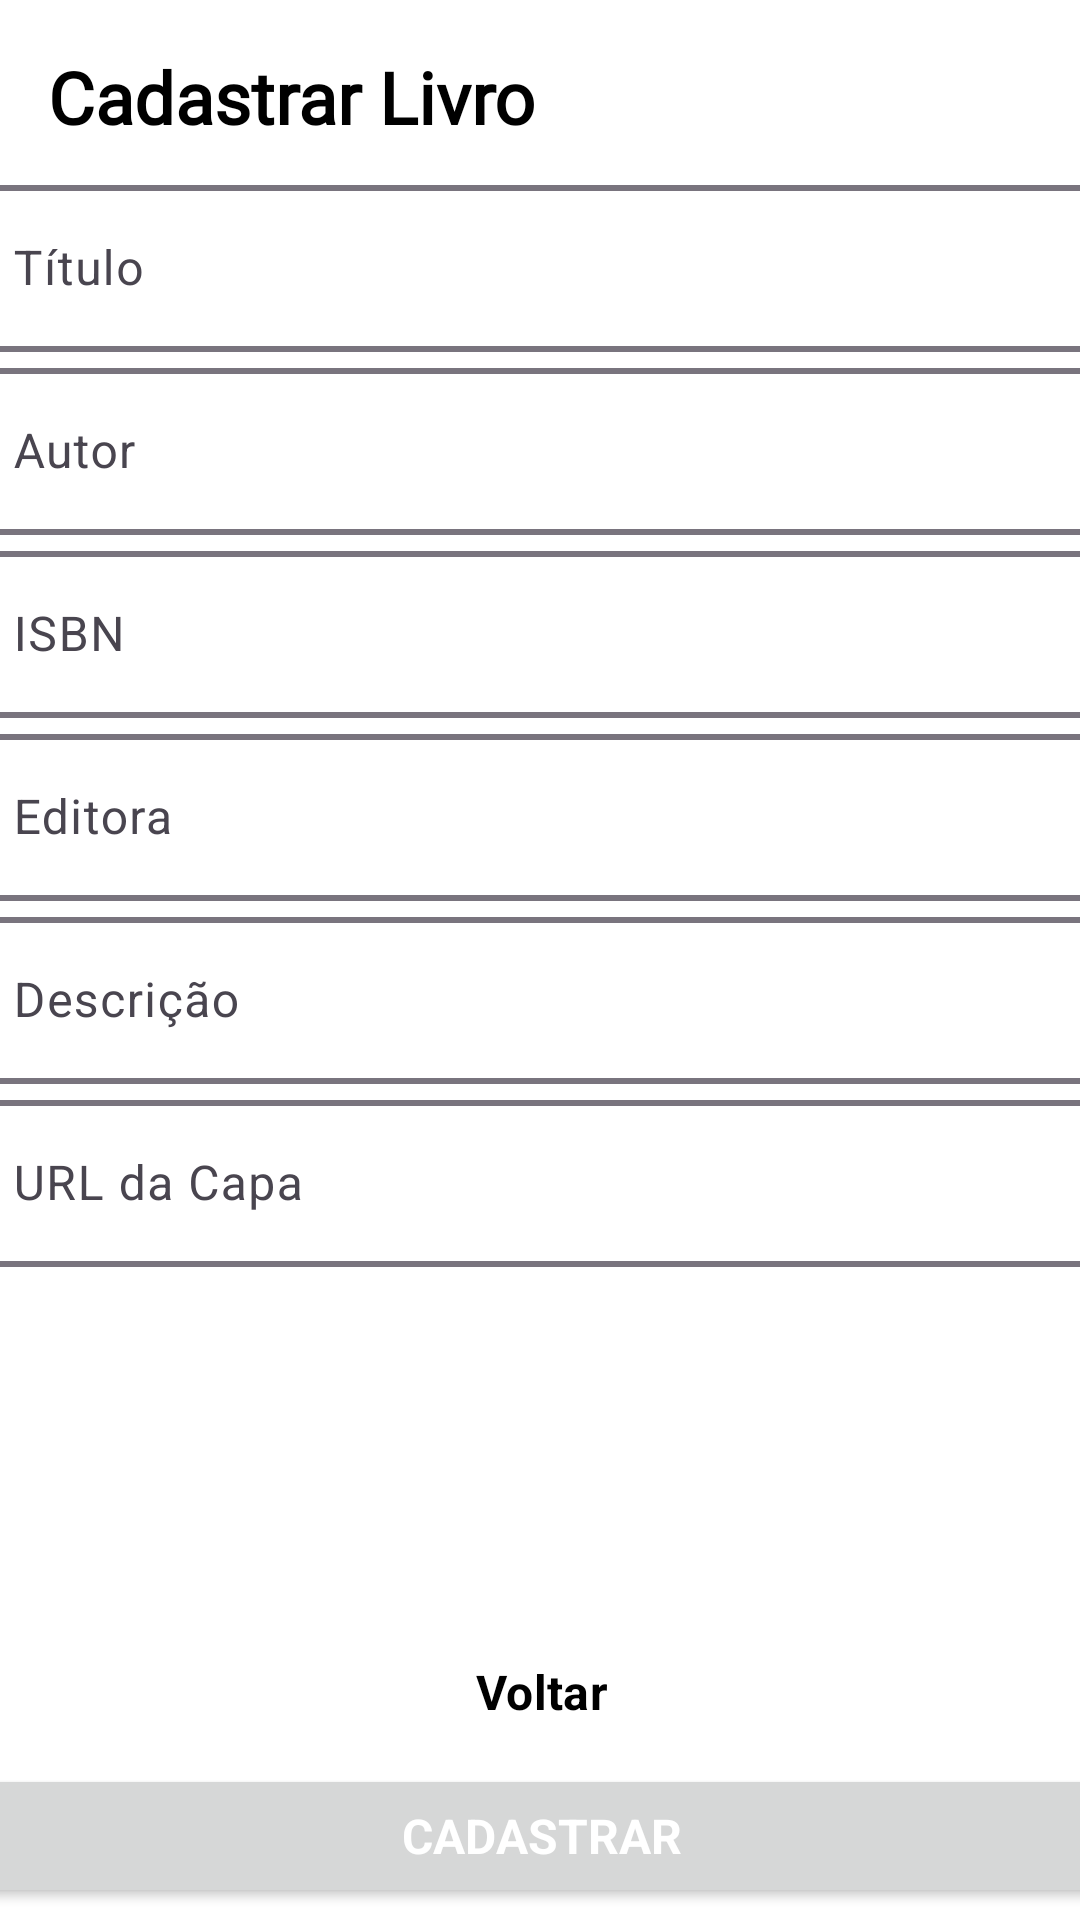

Write the Android layout XML for this screen, with the resource values it uses.
<!-- AndroidManifest.xml: application theme Theme.Library -->
<!-- res/layout/activity_cadastro.xml -->
<?xml version="1.0" encoding="utf-8"?>

<androidx.constraintlayout.widget.ConstraintLayout xmlns:android="http://schemas.android.com/apk/res/android"
    xmlns:app="http://schemas.android.com/apk/res-auto"
    xmlns:tools="http://schemas.android.com/tools"
    android:id="@+id/main"
    android:layout_width="match_parent"
    android:layout_height="match_parent"
    tools:context=".activities.CreateBookActivity">

    <TextView
        android:id="@+id/titleTextView"
        android:layout_width="wrap_content"
        android:layout_height="wrap_content"
        android:layout_marginStart="16dp"
        android:layout_marginTop="16dp"
        android:fontFamily="@font/roboto"
        android:text="Cadastrar Livro"
        android:textColor="@color/black"
        android:textSize="24sp"
        android:textStyle="bold"
        app:layout_constraintStart_toStartOf="parent"
        app:layout_constraintTop_toTopOf="parent" />

    <com.google.android.material.textfield.TextInputLayout
        android:id="@+id/textInputLayoutTitulo"
        android:layout_width="380dp"
        android:layout_height="wrap_content"
        android:layout_marginTop="8dp"
        app:boxBackgroundMode="outline"
        app:boxStrokeWidth="2dp"
        app:layout_constraintEnd_toEndOf="parent"
        app:layout_constraintHorizontal_bias="0.612"
        app:layout_constraintStart_toStartOf="parent"
        app:layout_constraintTop_toBottomOf="@+id/titleTextView">

        <com.google.android.material.textfield.TextInputEditText
            android:id="@+id/editTextTitulo"
            android:layout_width="match_parent"
            android:layout_height="wrap_content"
            android:hint="Título"
            android:textColor="@color/black" />
    </com.google.android.material.textfield.TextInputLayout>

    <com.google.android.material.textfield.TextInputLayout
        android:id="@+id/textInputLayoutAutor"
        android:layout_width="380dp"
        android:layout_height="wrap_content"
        app:boxBackgroundMode="outline"
        app:boxStrokeWidth="2dp"
        app:layout_constraintEnd_toEndOf="parent"
        app:layout_constraintHorizontal_bias="0.612"
        app:layout_constraintStart_toStartOf="parent"
        app:layout_constraintTop_toBottomOf="@+id/textInputLayoutTitulo">

        <com.google.android.material.textfield.TextInputEditText
            android:id="@+id/editTextAutor"
            android:layout_width="match_parent"
            android:layout_height="wrap_content"
            android:hint="Autor"
            android:textColor="@color/black" />
    </com.google.android.material.textfield.TextInputLayout>

    <com.google.android.material.textfield.TextInputLayout
        android:id="@+id/textInputLayoutISBN"
        android:layout_width="380dp"
        android:layout_height="wrap_content"
        app:boxBackgroundMode="outline"
        app:boxStrokeWidth="2dp"
        app:layout_constraintEnd_toEndOf="parent"
        app:layout_constraintHorizontal_bias="0.612"
        app:layout_constraintStart_toStartOf="parent"
        app:layout_constraintTop_toBottomOf="@+id/textInputLayoutAutor">

        <com.google.android.material.textfield.TextInputEditText
            android:id="@+id/editTextISBN"
            android:layout_width="match_parent"
            android:layout_height="wrap_content"
            android:hint="ISBN"
            android:inputType="text"
            android:textColor="@color/black" />
    </com.google.android.material.textfield.TextInputLayout>

    <com.google.android.material.textfield.TextInputLayout
        android:id="@+id/textInputLayoutEditora"
        android:layout_width="380dp"
        android:layout_height="wrap_content"
        app:boxBackgroundMode="outline"
        app:boxStrokeWidth="2dp"
        app:layout_constraintEnd_toEndOf="parent"
        app:layout_constraintHorizontal_bias="0.612"
        app:layout_constraintStart_toStartOf="parent"
        app:layout_constraintTop_toBottomOf="@+id/textInputLayoutISBN">

        <com.google.android.material.textfield.TextInputEditText
            android:id="@+id/editTextEditora"
            android:layout_width="match_parent"
            android:layout_height="wrap_content"
            android:hint="Editora"
            android:inputType="text"
            android:textColor="@color/black" />
    </com.google.android.material.textfield.TextInputLayout>

    <com.google.android.material.textfield.TextInputLayout
        android:id="@+id/textInputLayoutDescricao"
        android:layout_width="380dp"
        android:layout_height="wrap_content"
        app:boxBackgroundMode="outline"
        app:boxStrokeWidth="2dp"
        app:layout_constraintEnd_toEndOf="parent"
        app:layout_constraintHorizontal_bias="0.612"
        app:layout_constraintStart_toStartOf="parent"
        app:layout_constraintTop_toBottomOf="@+id/textInputLayoutEditora">

        <com.google.android.material.textfield.TextInputEditText
            android:id="@+id/editTextDescricao"
            android:layout_width="match_parent"
            android:layout_height="wrap_content"
            android:hint="Descrição"
            android:inputType="textMultiLine"
            android:textColor="@color/black" />
    </com.google.android.material.textfield.TextInputLayout>

    <com.google.android.material.textfield.TextInputLayout
        android:id="@+id/textInputLayoutURL"
        android:layout_width="380dp"
        android:layout_height="wrap_content"
        app:boxBackgroundMode="outline"
        app:boxStrokeWidth="2dp"
        app:layout_constraintEnd_toEndOf="parent"
        app:layout_constraintHorizontal_bias="0.612"
        app:layout_constraintStart_toStartOf="parent"
        app:layout_constraintTop_toBottomOf="@+id/textInputLayoutDescricao">

        <com.google.android.material.textfield.TextInputEditText
            android:id="@+id/editTextURL"
            android:layout_width="match_parent"
            android:layout_height="wrap_content"
            android:hint="URL da Capa"
            android:inputType="text"
            android:textColor="@color/black" />
    </com.google.android.material.textfield.TextInputLayout>

    <Button
        android:id="@+id/buttonVoltar"
        style="@style/Widget.Material3.Button.IconButton.Outlined"
        android:layout_width="380dp"
        android:layout_height="wrap_content"
        android:layout_marginBottom="52dp"
        android:backgroundTint="@color/white"
        android:fontFamily="sans-serif"
        android:shadowColor="@color/black"
        android:text="Voltar"
        android:textColor="@color/black"
        android:textSize="16sp"
        android:textStyle="bold"
        app:layout_constraintBottom_toBottomOf="parent"
        app:layout_constraintEnd_toEndOf="parent"
        app:layout_constraintHorizontal_bias="0.516"
        app:layout_constraintStart_toStartOf="parent" />

    <Button
        android:id="@+id/buttonCadastrar"
        android:layout_width="380dp"
        android:layout_height="wrap_content"
        android:layout_marginBottom="4dp"
        android:fontFamily="sans-serif"
        android:text="Cadastrar"
        android:textColor="@color/white"
        android:textSize="16sp"
        android:textStyle="bold"
        app:layout_constraintBottom_toBottomOf="parent"
        app:layout_constraintEnd_toEndOf="parent"
        app:layout_constraintHorizontal_bias="0.516"
        app:layout_constraintStart_toStartOf="parent" />

</androidx.constraintlayout.widget.ConstraintLayout>
<!-- resources referenced by this layout -->
<resources>
  <color name="black">#FF000000</color>
  <color name="white">#FFFFFFFF</color>
  <style name="Theme.Library" parent="Base.Theme.Library" />
  <style name="Base.Theme.Library" parent="Theme.Material3.Light.NoActionBar">
          <item name="android:windowBackground">@color/white</item>
          <item name="android:statusBarColor">@color/white</item>
          <item name="android:windowLightStatusBar">true</item>
          <item name="colorPrimary">@color/black</item>
          <item name="colorSecondary">@color/white</item>
      </style>
</resources>
